Labelled photos from "轻度认知障碍疾病预测挑战赛", an image-classification folder in python-hhx/Competition. The possible labels are: PMCI, SMCI.

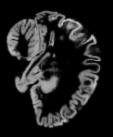
Label: SMCI

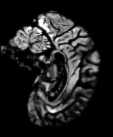
Label: PMCI

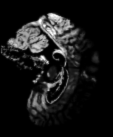
Label: PMCI

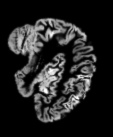
Label: SMCI
